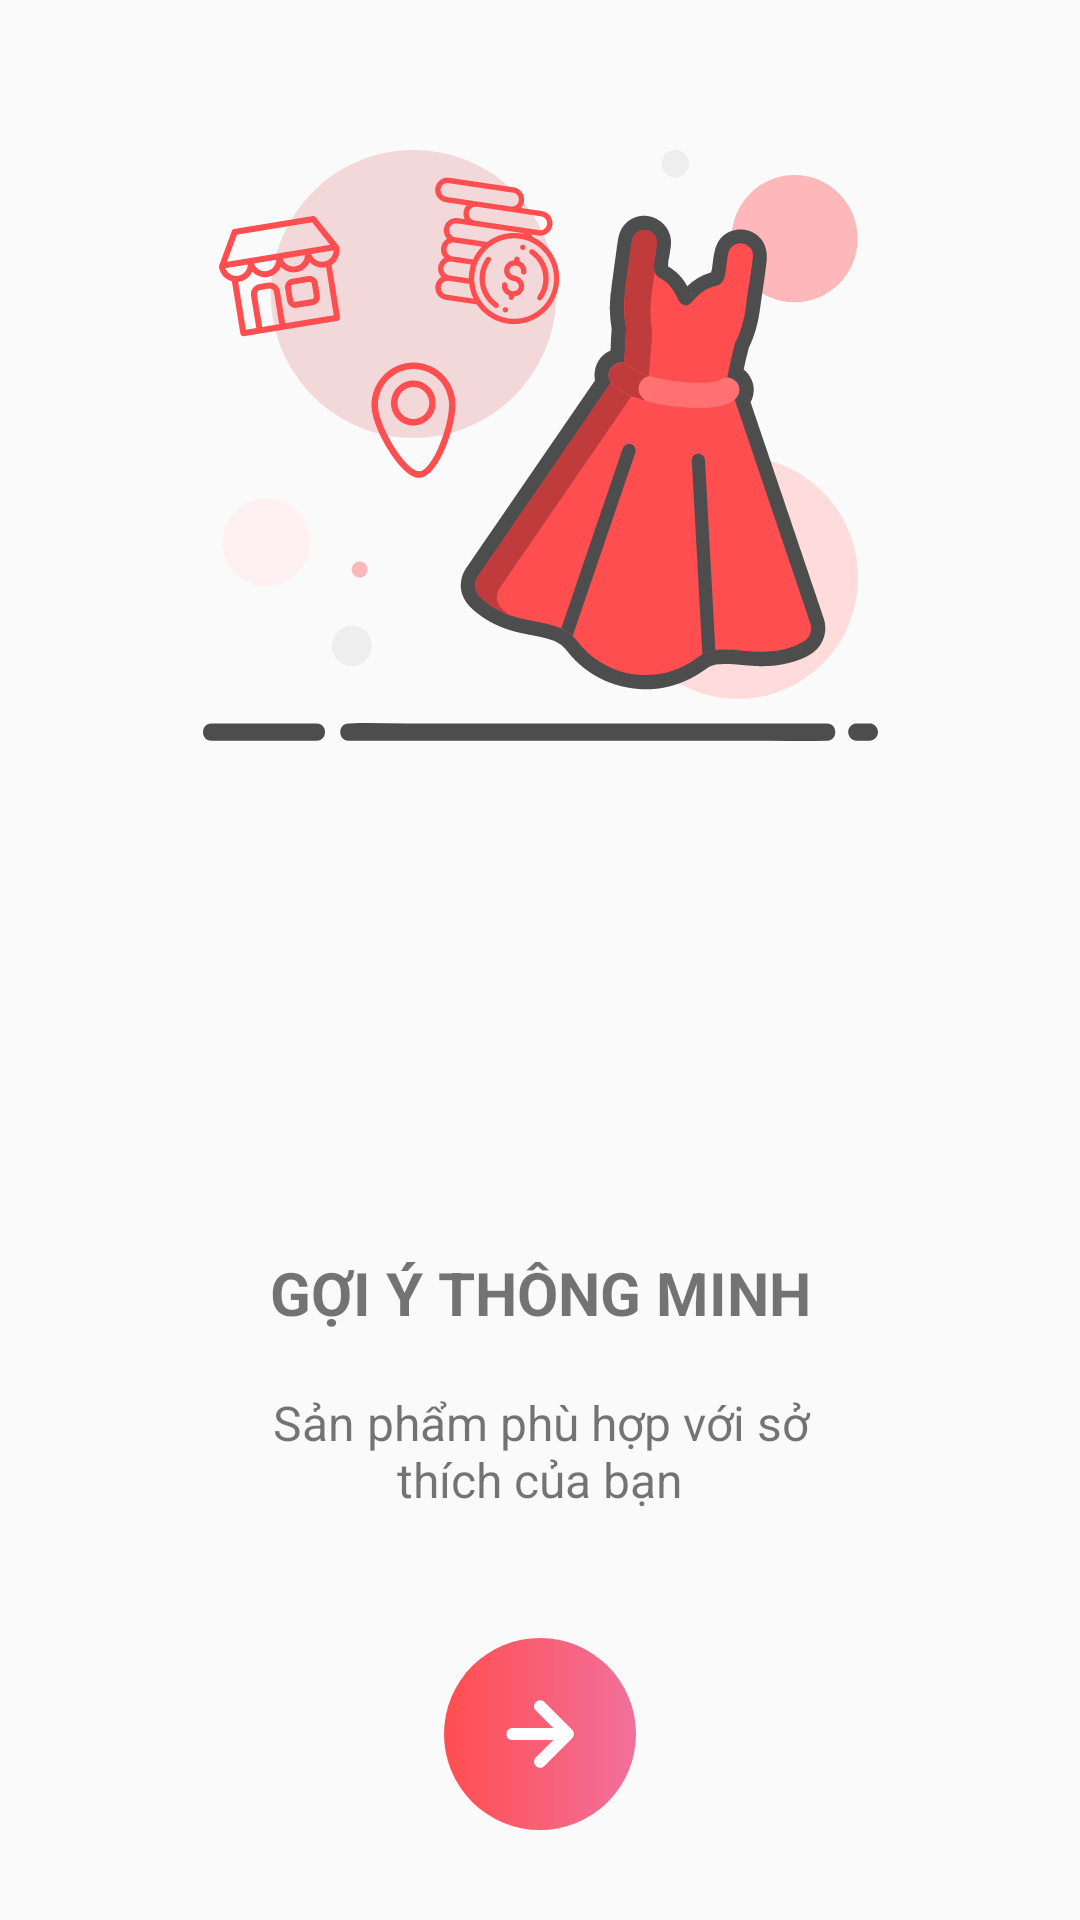

Android layout source for this screen:
<!-- AndroidManifest.xml: application theme AppTheme -->
<!-- res/layout/fragment_intro_2.xml -->
<?xml version="1.0" encoding="utf-8"?>
<android.support.constraint.ConstraintLayout xmlns:android="http://schemas.android.com/apk/res/android"
    xmlns:tools="http://schemas.android.com/tools"
    android:layout_width="match_parent"
    android:layout_height="match_parent"
    xmlns:app="http://schemas.android.com/apk/res-auto">

    <ImageView
        android:id="@+id/imageView"
        android:layout_width="0dp"
        android:layout_height="wrap_content"
        android:layout_marginEnd="64dp"
        android:layout_marginStart="64dp"
        android:layout_marginTop="50dp"
        android:src="@drawable/ic_image_intro_2"
        app:layout_constraintEnd_toEndOf="parent"
        app:layout_constraintStart_toStartOf="parent"
        app:layout_constraintTop_toTopOf="parent" />

    <TextView
        android:id="@+id/textView2"
        android:layout_width="0dp"
        android:layout_height="wrap_content"
        android:layout_marginBottom="19dp"
        android:layout_marginEnd="8dp"
        android:layout_marginStart="8dp"
        android:gravity="center"
        android:text="@string/intro_title_2"
        android:textAllCaps="true"
        android:textColor="#8A000000"
        android:textSize="20sp"
        android:textStyle="bold"
        app:layout_constraintBottom_toTopOf="@+id/textView3"
        app:layout_constraintEnd_toEndOf="parent"
        app:layout_constraintStart_toStartOf="parent" />

    <TextView
        android:id="@+id/textView3"
        android:layout_width="0dp"
        android:layout_height="wrap_content"
        android:layout_marginBottom="136dp"
        android:layout_marginEnd="60dp"
        android:layout_marginStart="60dp"
        android:gravity="center"
        android:paddingLeft="20dp"
        android:paddingRight="20dp"
        android:text="@string/intro_content_2"
        android:textColor="#8A000000"
        android:textSize="16sp"
        app:layout_constraintBottom_toBottomOf="parent"
        app:layout_constraintEnd_toEndOf="parent"
        app:layout_constraintStart_toStartOf="parent" />

    <ImageView
        android:id="@+id/imgNext"
        android:layout_width="64dp"
        android:layout_height="64dp"
        android:layout_marginBottom="30dp"
        android:layout_marginEnd="8dp"
        android:layout_marginStart="8dp"
        android:background="@drawable/circle_camera"
        android:padding="20dp"
        android:src="@drawable/ic_arrow_right"
        app:layout_constraintBottom_toBottomOf="parent"
        app:layout_constraintEnd_toEndOf="parent"
        app:layout_constraintStart_toStartOf="parent" />

</android.support.constraint.ConstraintLayout>
<!-- resources referenced by this layout -->
<resources>
  <!-- drawable circle_camera (drawable) -->
  <?xml version="1.0" encoding="utf-8"?>
  <shape xmlns:android="http://schemas.android.com/apk/res/android"
      android:shape="oval">
  
      <solid android:color="#FF4E50"/>
      <gradient android:startColor="#FF4E50"
          android:endColor="#F2709C"/>
  
  </shape>
  <!-- drawable ic_arrow_right (drawable) -->
  <vector xmlns:android="http://schemas.android.com/apk/res/android"
      android:width="28dp"
      android:height="28dp"
      android:viewportWidth="28"
      android:viewportHeight="28">
    <path
        android:pathData="M26.4535,12.3466C26.4269,12.3199 26.4269,12.3199 26.4002,12.2933C26.3735,12.2666 26.3469,12.2399 26.3202,12.2133C22.7735,8.6666 19.2002,5.0933 15.6535,1.5466C13.5202,-0.5867 10.2135,2.72 12.3469,4.8533C14.6135,7.12 16.8802,9.3866 19.1735,11.6799C13.8402,11.6799 8.5335,11.6799 3.2002,11.6799C0.1869,11.6799 0.1869,16.3466 3.2002,16.3466C8.5335,16.3466 13.8402,16.3466 19.1735,16.3466C16.9069,18.6133 14.6402,20.8799 12.3469,23.1733C10.2135,25.3066 13.5202,28.6133 15.6535,26.4799C19.2269,22.9066 22.7735,19.3599 26.3469,15.7866L26.3735,15.7599C26.4002,15.7333 26.4269,15.7066 26.4535,15.6799C26.9602,15.1733 27.1469,14.5866 27.1469,14.0266C27.1469,13.4399 26.9602,12.8799 26.4535,12.3466Z"
        android:fillColor="#ffffff"/>
  </vector>
  <!-- drawable ic_image_intro_2: vector/xml drawable (drawable, 28089 chars, omitted) -->
  <string name="intro_content_2">Sản phẩm phù hợp với sở thích của bạn</string>
  <string name="intro_title_2">Gợi ý thông minh</string>
  <style name="AppTheme" parent="Theme.AppCompat.Light.NoActionBar">
          
          <item name="colorPrimary">@color/colorPrimary</item>
          <item name="colorPrimaryDark">@color/colorBlack</item>
          <item name="colorAccent">@color/colorAccent</item>
          <item name="windowActionBar">false</item>
          <item name="windowNoTitle">true</item>
          <item name="android:statusBarColor">@color/colorWhite</item>
          <item name="android:windowLightStatusBar" tools:ignore="NewApi">true</item>
          
          
      </style>
  <color name="colorPrimary">#3F51B5</color>
  <color name="colorBlack">#000000</color>
  <color name="colorAccent">#FF4E50</color>
  <color name="colorWhite">#ffffff</color>
</resources>
